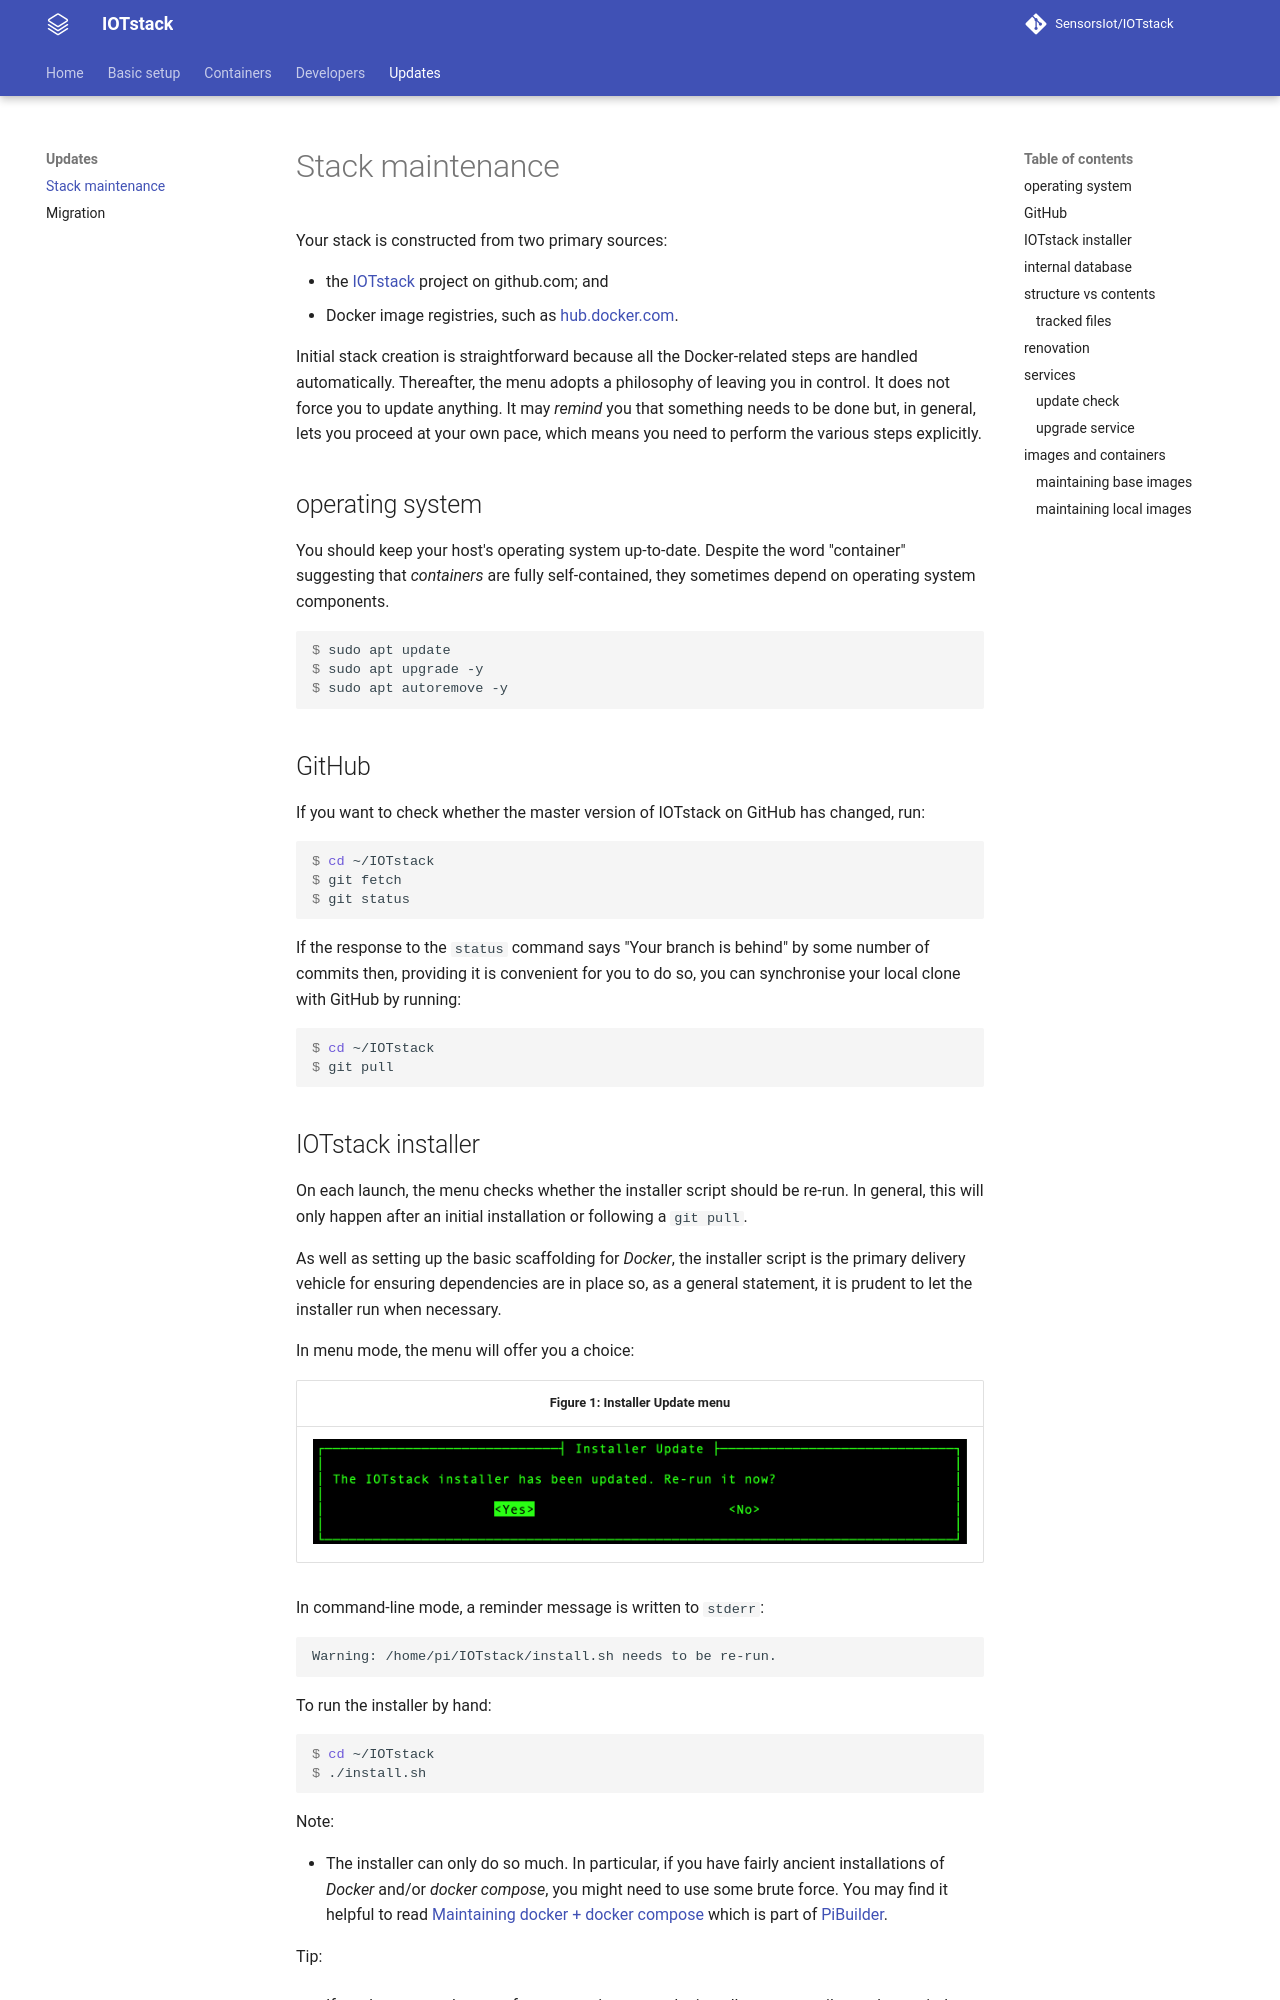

repository: SensorsIot/IOTstack · page: Updates/index.html · generator: mkdocs

# Stack maintenance

Your stack is constructed from two primary sources:

* the [IOTstack](https://github.com/SensorsIot/IOTstack) project on github.com; and
* Docker image registries, such as [hub.docker.com](https://hub.docker.com).

Initial stack creation is straightforward because all the Docker-related steps are handled automatically. Thereafter, the menu adopts a philosophy of leaving you in control. It does not force you to update anything. It may *remind* you that something needs to be done but, in general, lets you proceed at your own pace, which means you need to perform the various steps explicitly.

## operating system { #maint-os }

You should keep your host's operating system up-to-date. Despite the word "container" suggesting that *containers* are fully self-contained, they sometimes depend on operating system components.

``` console
$ sudo apt update
$ sudo apt upgrade -y
$ sudo apt autoremove -y
```

## GitHub { #maint-github }

If you want to check whether the master version of IOTstack on GitHub has changed, run:

``` console
$ cd ~/IOTstack
$ git fetch
$ git status
```

If the response to the `status` command says "Your branch is behind" by some number of commits then, providing it is convenient for you to do so, you can synchronise your local clone with GitHub by running:

``` console
$ cd ~/IOTstack
$ git pull
```

## IOTstack installer { #maint-install }

On each launch, the menu checks whether the installer script should be re-run. In general, this will only happen after an initial installation or following a `git pull`.

As well as setting up the basic scaffolding for *Docker*, the installer script is the primary delivery vehicle for ensuring dependencies are in place so, as a general statement, it is prudent to let the installer run when necessary.

In menu mode, the menu will offer you a choice:

| <a name="figure1"></a> Figure 1: Installer Update menu      |
|:-----------------------------------------------------------:|
|![Installer Update menu](./images/installer-update-menu.png) |

In command-line mode, a reminder message is written to `stderr`:

```
Warning: /home/pi/IOTstack/install.sh needs to be re-run.
```

To run the installer by hand:

``` console
$ cd ~/IOTstack
$ ./install.sh
```

Note:

* The installer can only do so much. In particular, if you have fairly ancient installations of *Docker* and/or *docker&nbsp;compose*, you might need to use some brute force. You may find it helpful to read [Maintaining docker + docker compose](https://github.com/Paraphraser/PiBuilder/blob/master/docs/reinstallation.md) which is part of [PiBuilder](https://github.com/Paraphraser/PiBuilder).

Tip:

* If you have a good reason for not wanting to run the installer, you can silence the reminders like this:

	``` console
	$ ./install.sh version >.new_install
	```

	This fakes your system into believing that the updated version of the installer has already run.
